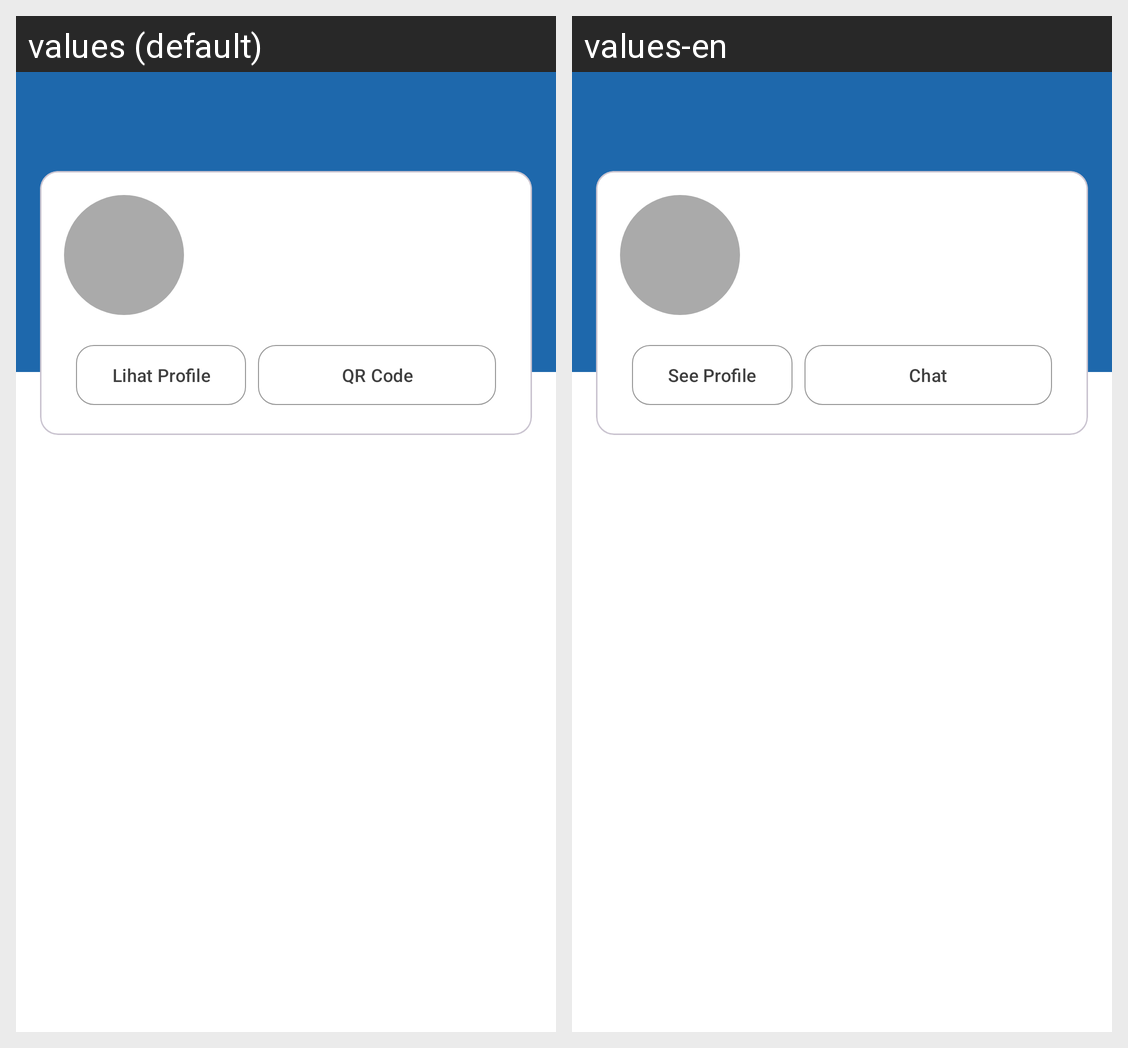

The same Android screen rendered under two of its app's locales, left to right. List the strings drawn on it with the default value and each locale's translation.
Android screen res/layout/fragment_user.xml rendered under 2 locales, left to right: values (default), values-en. Device: Nexus 5 (rendered at 1080×1920; each locale shown at half size, 540×960, under a caption strip naming it); theme Theme.CeOStar.
Strings drawn on this screen, with the default value and each locale's value (text and hints the layout hard-codes, and strings that could not be matched under every locale, appear in the picture but are not listed):

lihat_profile
  values: Lihat Profile
  values-en: See Profile

qr_code
  values: QR Code
  values-en: Chat
